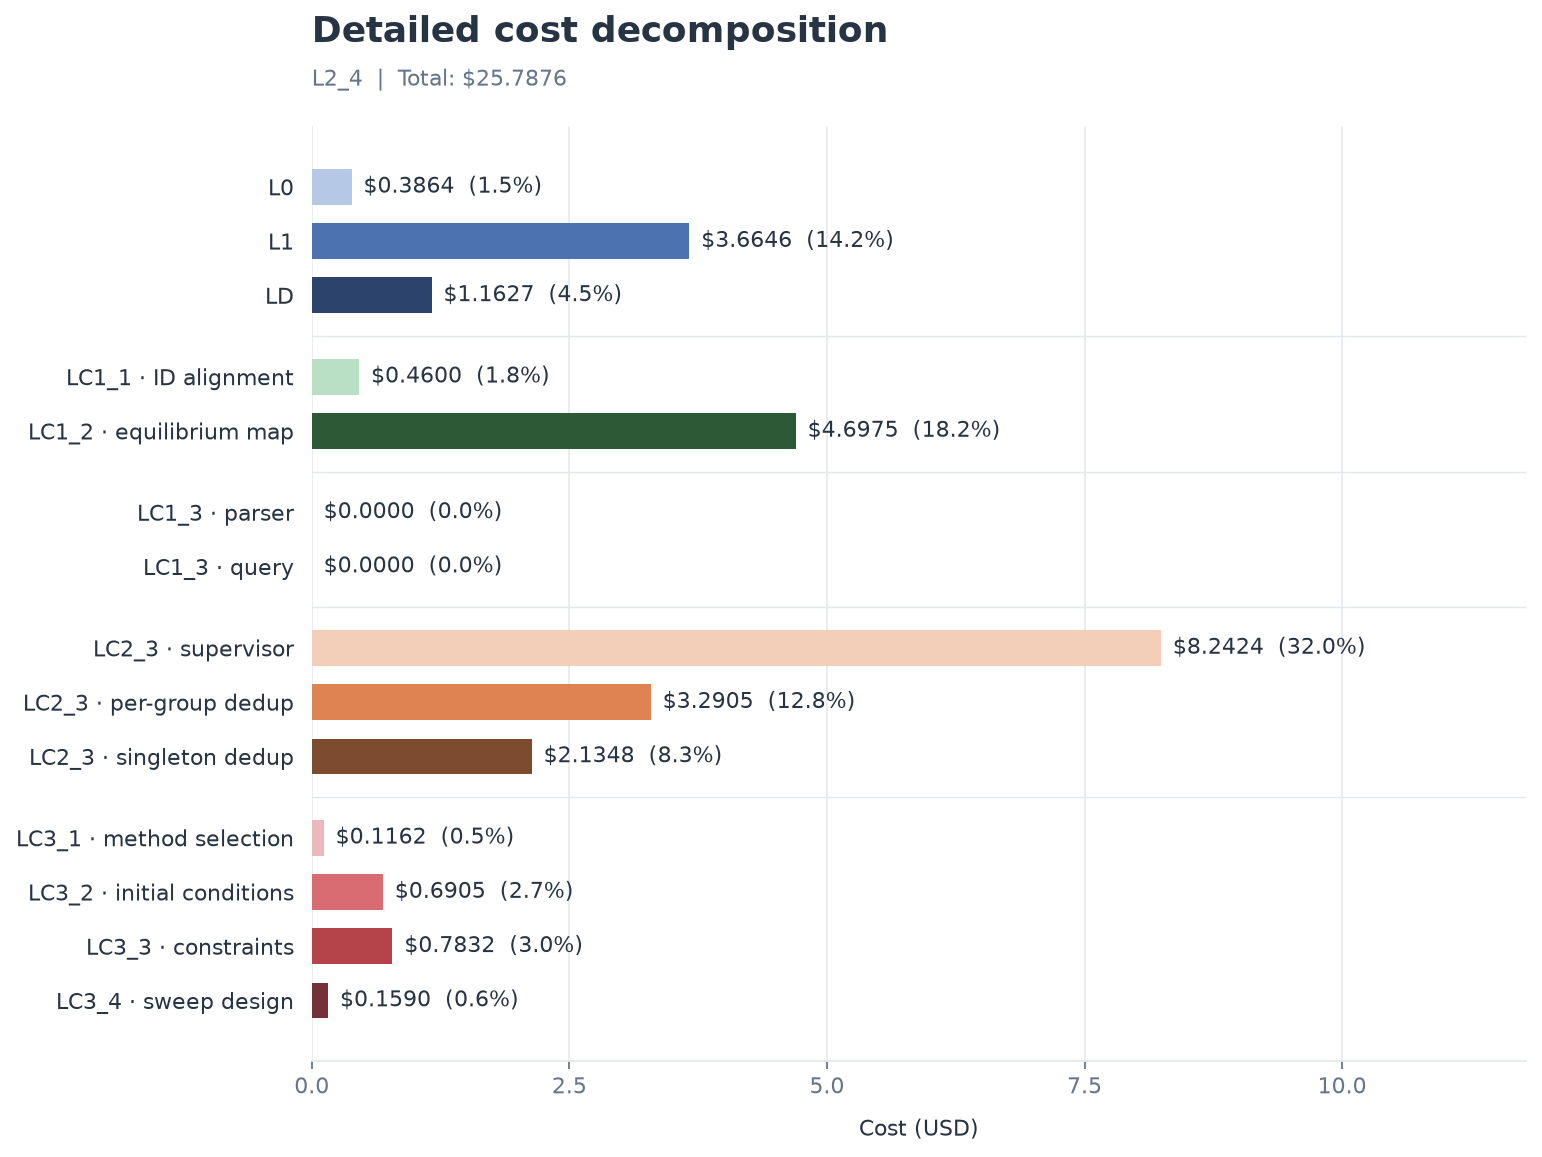

Values plotted in this chart, from the file beside it:
stage, step, cost_usd, share_percent
L0, L0, 0.3864, 1.498
L1, L1, 3.665, 14.21
LD, LD, 1.163, 4.509
LC1, LC1_1 · ID alignment, 0.4600, 1.784
LC1, LC1_2 · equilibrium map, 4.697, 18.22
LC1, LC1_3 · parser, 0.0000, 0.000000
LC1, LC1_3 · query, 0.0000, 0.000000
LC2, LC2_3 · supervisor, 8.242, 31.96
LC2, LC2_3 · per-group dedup, 3.291, 12.76
LC2, LC2_3 · singleton dedup, 2.135, 8.278
LC3, LC3_1 · method selection, 0.1162, 0.4506
LC3, LC3_2 · initial conditions, 0.6905, 2.678
LC3, LC3_3 · constraints, 0.7832, 3.037
LC3, LC3_4 · sweep design, 0.1590, 0.6166
